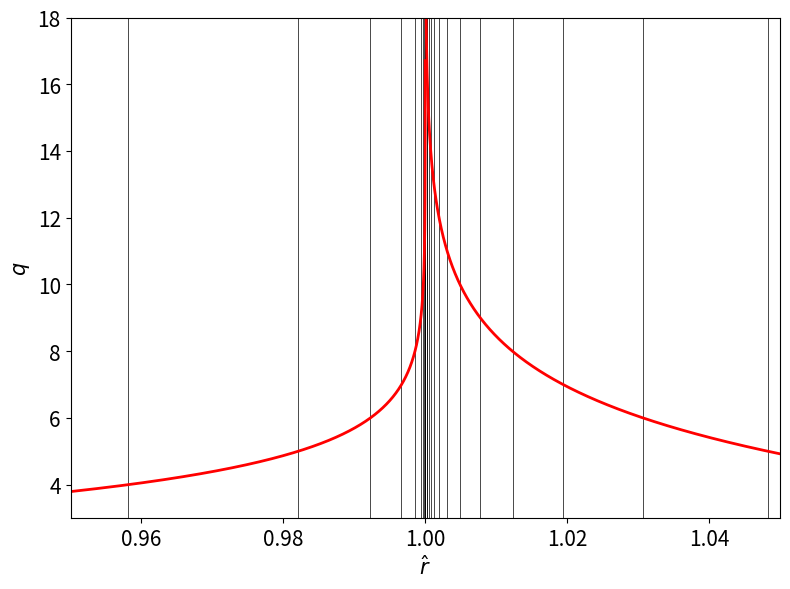

Write Python code to recreate this figure.
import math
import scipy.special as sp
from scipy.optimize import root_scalar
import matplotlib.pyplot as plt
import numpy as np

q0   = 1.01
q95  = 3.5
q105 = 4.0
ntor = 1.

def fm(x):
    return sp.exp1(q95 /x) /sp.exp1(q0 /x) - 0.05
    
alpham = root_scalar(fm, bracket = [0.1, 100]).root

r95 = (1. - math.exp(- (q95 - q0) /alpham))**0.5

def fp(x):
    return sp.exp1(q105 /x) /x - math.exp (q0 /alpham) * sp.exp1(q95 /alpham) /alpham

alphap = root_scalar(fp, bracket = [0.1, 10.]).root

r105 = (1. + math.exp (- q105 /alphap))**0.5

print ("alpha_m = %10.3e alpha_p = %10.3e r_95 = %10.3e r_105 = %10.3e" % (alpham, alphap, r95, r105))

def qm(x):
    return q0 - alpham * math.log(1. - x*x)

def qp(x):
    return - alphap * math.log(x*x - 1.)

def psim(x):
    return 1. - sp.exp1(q0 /alpham - math.log(1. - x**2)) /sp.exp1(q0 /alpham)

def psip(x):
    return 1. + (alpham /alphap) * math.exp (- q0 /alpham) * sp.exp1(- math.log(x**2 - 1.)) /sp.exp1(q0 /alpham)

rm = np.linspace(0.9, 0.999999, 10000)

qqm = []
ppm = []

for r in rm:
    qqm.append(qm(r))
    ppm.append(psim(r))

rp = np.linspace(1.0001, 1.1, 10000)

qqp = []
ppp = []

for r in rp:
    qqp.append(qp(r))
    ppp.append(psip(r))
    
mstart = int (q0     /ntor) + 1    
mstop  = int (qqm[-1]/ntor)

rmm = []
pmm = []

for mpol in range (mstart, mstop, 1):

    qs = float (mpol) /ntor
    
    rmm.append ((1. - math.exp((q0 - qs) /alpham))**0.5)
    pmm.append (1. - sp.exp1(qs /alpham) /sp.exp1(q0 /alpham))

mstart = int (qqp[0] /ntor) 
mstop  = int (qqp[-1]/ntor) 

rmp = []
pmp = []

for mpol in range (mstop, mstart, 1):

    qs = float (mpol) /ntor
    rx = (1. + math.exp (- qs /alphap))**0.5
    px = psip (rx)
    rmp.append (rx)
    pmp.append (px)

fig = plt.figure (figsize = (8.0, 6.0))
plt.rc ('xtick', labelsize = 15) 
plt.rc ('ytick', labelsize = 15) 

plt.subplot (1, 1, 1)

plt.xlim (0.95, 1.05)

for r in rmm:
    plt.axvline (r, color = 'black', linewidth = 0.5, linestyle = 'solid')
for r in rmp:
    plt.axvline (r, color = 'black', linewidth = 0.5, linestyle = 'solid')

plt.plot (rm, qqm, color = 'red', linewidth = 2, linestyle = 'solid')
plt.plot (rp, qqp, color = 'red', linewidth = 2, linestyle = 'solid')

plt.ylim (3., 18.)

#plt.xticks([0.95,0.975,1.0,1.025,1.05])
plt.xlabel (r'$\hat{r}$', fontsize = "15")
plt.ylabel (r'$q$',       fontsize = "15")

plt.tight_layout ()

plt.show ()    
plt.savefig ("Figure7.pdf")
